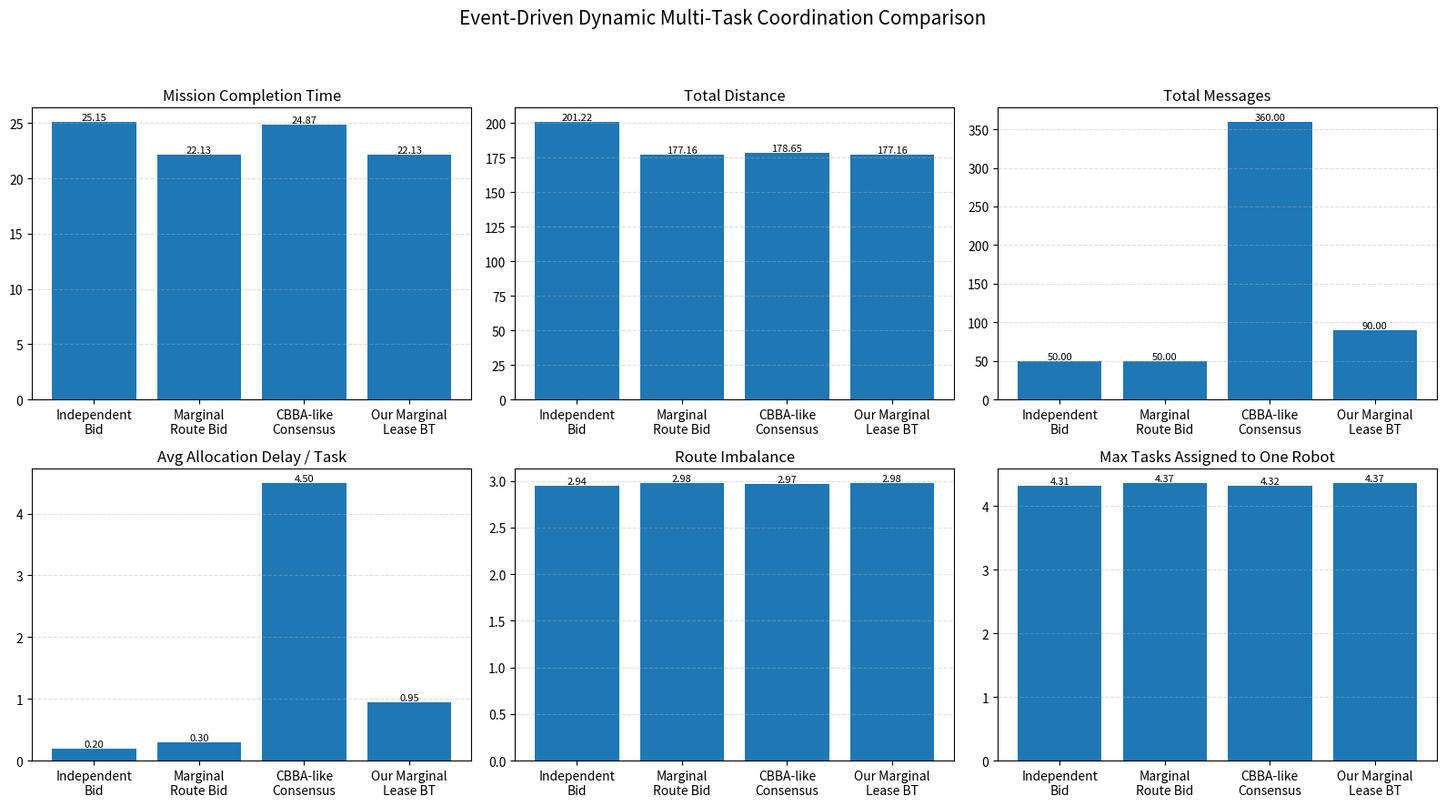

Reproduce this figure in Python.
import argparse
import csv
import math
import random
from pathlib import Path

import matplotlib.pyplot as plt


METHODS = [
    "independent_bid",
    "marginal_route_bid",
    "cbba_like_consensus",
    "ours_marginal_lease_bt",
]


METHOD_LABELS = {
    "independent_bid": "Independent\nBid",
    "marginal_route_bid": "Marginal\nRoute Bid",
    "cbba_like_consensus": "CBBA-like\nConsensus",
    "ours_marginal_lease_bt": "Our Marginal\nLease BT",
}


def euclidean(a, b):
    return math.sqrt((a[0] - b[0]) ** 2 + (a[1] - b[1]) ** 2)


def interpolate(a, b, alpha):
    alpha = max(0.0, min(1.0, alpha))
    return (
        a[0] + alpha * (b[0] - a[0]),
        a[1] + alpha * (b[1] - a[1]),
    )


def generate_pois(num_pois, rng, world_size):
    """Generate POIs on a noisy grid."""
    pois = {}
    grid_n = int(math.ceil(math.sqrt(num_pois)))
    spacing = world_size / max(1, grid_n - 1)

    idx = 1
    for i in range(grid_n):
        for j in range(grid_n):
            if idx > num_pois:
                break

            x = i * spacing + rng.uniform(-1.0, 1.0)
            y = j * spacing + rng.uniform(-1.0, 1.0)
            x = max(0.0, min(world_size, x))
            y = max(0.0, min(world_size, y))

            pois[idx] = (x, y)
            idx += 1

    return pois


def generate_robots(num_robots, rng, world_size):
    robots = {}

    for i in range(num_robots):
        rid = f"R{i + 1}"
        start = (
            rng.uniform(0.0, world_size),
            rng.uniform(0.0, world_size),
        )

        robots[rid] = {
            "start_pos": start,
            "current_pos": start,
            "last_update_time": 0.0,
            "battery": rng.uniform(0.75, 1.0),
            "health": rng.uniform(0.80, 1.0),
            "remaining_route": [],
            "completed_route": [],
            "distance": 0.0,
        }

    return robots


def generate_sudden_tasks(num_tasks, pois, rng, release_gap):
    """Generate task releases at existing POIs."""
    poi_ids = list(pois.keys())
    rng.shuffle(poi_ids)

    tasks = []
    for k in range(num_tasks):
        tasks.append({
            "task_id": f"T{k + 1}",
            "poi_id": poi_ids[k % len(poi_ids)],
            "release_time": (k + 1) * release_gap,
            "status": "unreleased",
            "owner": None,
            "assigned_time": None,
            "done_time": None,
        })

    return tasks


def robot_state_penalty(robot):
    """Small penalty for weaker robot state."""
    return 5.0 * (1.0 - robot["battery"]) + 5.0 * (1.0 - robot["health"])


def route_distance_from(start_pos, route, pois):
    if not route:
        return 0.0

    total = 0.0
    current = start_pos

    for poi_id in route:
        nxt = pois[poi_id]
        total += euclidean(current, nxt)
        current = nxt

    return total


def mark_task_done_at_poi(tasks_by_poi, poi_id, robot_id, done_time):
    for task in tasks_by_poi.get(poi_id, []):
        if task["owner"] == robot_id and task["done_time"] is None:
            task["done_time"] = done_time
            task["status"] = "done"
            return


def update_robot_to_time(robot_id, robot, t, pois, speed, tasks_by_poi):
    """
    Move robot along its remaining route until time t.
    Handles zero-distance waypoints safely.
    """
    current_pos = robot["current_pos"]

    # Clear zero-distance targets first, even when t == last_update_time.
    while robot["remaining_route"]:
        next_poi = robot["remaining_route"][0]
        next_pos = pois[next_poi]
        if euclidean(current_pos, next_pos) >= 1e-9:
            break

        robot["remaining_route"].pop(0)
        robot["completed_route"].append(next_poi)
        mark_task_done_at_poi(tasks_by_poi, next_poi, robot_id, robot["last_update_time"])

    if t <= robot["last_update_time"]:
        robot["current_pos"] = current_pos
        return

    available_motion_time = t - robot["last_update_time"]

    while available_motion_time > 1e-9 and robot["remaining_route"]:
        next_poi = robot["remaining_route"][0]
        next_pos = pois[next_poi]
        dist_to_next = euclidean(current_pos, next_pos)

        if dist_to_next < 1e-9:
            robot["remaining_route"].pop(0)
            robot["completed_route"].append(next_poi)
            mark_task_done_at_poi(tasks_by_poi, next_poi, robot_id, robot["last_update_time"])
            continue

        time_to_next = dist_to_next / speed

        if time_to_next <= available_motion_time:
            robot["distance"] += dist_to_next
            current_pos = next_pos
            available_motion_time -= time_to_next
            robot["last_update_time"] += time_to_next

            robot["remaining_route"].pop(0)
            robot["completed_route"].append(next_poi)
            mark_task_done_at_poi(tasks_by_poi, next_poi, robot_id, robot["last_update_time"])

        else:
            travel_dist = speed * available_motion_time
            alpha = travel_dist / dist_to_next
            current_pos = interpolate(current_pos, next_pos, alpha)
            robot["distance"] += travel_dist
            robot["last_update_time"] = t
            available_motion_time = 0.0

    robot["current_pos"] = current_pos
    robot["last_update_time"] = max(robot["last_update_time"], t)


def update_all_robots_to_time(robots, t, pois, speed, tasks):
    tasks_by_poi = {}
    for task in tasks:
        tasks_by_poi.setdefault(task["poi_id"], []).append(task)

    for robot_id, robot in robots.items():
        update_robot_to_time(robot_id, robot, t, pois, speed, tasks_by_poi)


def best_insert_route(current_pos, remaining_route, new_poi_id, pois):
    """Find cheapest insertion of new_poi_id into current remaining route."""
    current_cost = route_distance_from(current_pos, remaining_route, pois)

    best_extra = None
    best_route = None

    for insert_idx in range(len(remaining_route) + 1):
        candidate_route = (
            remaining_route[:insert_idx]
            + [new_poi_id]
            + remaining_route[insert_idx:]
        )
        candidate_cost = route_distance_from(current_pos, candidate_route, pois)
        extra = candidate_cost - current_cost

        if best_extra is None or extra < best_extra:
            best_extra = extra
            best_route = candidate_route

    return best_extra, best_route


def independent_bid(robot, task_poi_id, pois):
    """
    Independent bid: cost from current position directly to the new task.
    It does not reason about inserting into existing route.
    """
    return euclidean(robot["current_pos"], pois[task_poi_id]) + robot_state_penalty(robot)


def marginal_route_bid(robot, task_poi_id, pois):
    """
    Marginal route bid: extra route cost caused by inserting this task into
    the robot's current committed remaining route.
    """
    extra_cost, _route = best_insert_route(
        robot["current_pos"],
        robot["remaining_route"],
        task_poi_id,
        pois,
    )
    return extra_cost + robot_state_penalty(robot)


def compute_bid_for_method(method, robot, task_poi_id, pois):
    if method == "independent_bid":
        return independent_bid(robot, task_poi_id, pois)

    if method in [
        "marginal_route_bid",
        "cbba_like_consensus",
        "ours_marginal_lease_bt",
    ]:
        return marginal_route_bid(robot, task_poi_id, pois)

    raise ValueError(f"Unknown method: {method}")


def assign_task(method, task, robots, pois, current_time, args):
    bids = {}

    for rid, robot in robots.items():
        bids[rid] = compute_bid_for_method(
            method=method,
            robot=robot,
            task_poi_id=task["poi_id"],
            pois=pois,
        )

    winner = min(bids, key=bids.get)
    winner_robot = robots[winner]

    # Method-specific communication and allocation delay model.
    if method == "independent_bid":
        allocation_delay = args.independent_alloc_delay
        message_count = len(robots) + 1

    elif method == "marginal_route_bid":
        allocation_delay = args.marginal_alloc_delay
        message_count = len(robots) + 1

    elif method == "cbba_like_consensus":
        # Multi-round all-to-all style bid/state exchange.
        allocation_delay = args.cbba_rounds * args.cbba_round_delay
        message_count = len(robots) * (len(robots) - 1) * args.cbba_rounds

    elif method == "ours_marginal_lease_bt":
        sorted_bids = sorted(bids.values())
        if len(sorted_bids) >= 2:
            bid_margin = sorted_bids[1] - sorted_bids[0]
        else:
            bid_margin = 0.0

        risk_wait = args.ours_min_wait + args.ours_margin_scale / (1.0 + bid_margin)
        risk_wait = min(args.ours_max_wait, risk_wait)
        allocation_delay = args.ours_base_alloc_delay + risk_wait

        heartbeat_msgs = max(1, int(args.ours_heartbeat_window / args.ours_heartbeat_period))
        message_count = len(robots) + 1 + heartbeat_msgs

    else:
        raise ValueError(f"Unknown method: {method}")

    # Route update.
    if method == "independent_bid":
        winner_robot["remaining_route"].append(task["poi_id"])
    else:
        _extra, new_route = best_insert_route(
            winner_robot["current_pos"],
            winner_robot["remaining_route"],
            task["poi_id"],
            pois,
        )
        winner_robot["remaining_route"] = new_route

    task["status"] = "assigned"
    task["owner"] = winner
    task["assigned_time"] = current_time + allocation_delay

    return winner, bids, message_count, allocation_delay


def finish_all_routes(robots, tasks, pois, speed):
    while True:
        unfinished = any(robot["remaining_route"] for robot in robots.values())
        if not unfinished:
            break

        next_arrival_time = None
        for robot in robots.values():
            if not robot["remaining_route"]:
                continue

            next_poi = robot["remaining_route"][0]
            dist_to_next = euclidean(robot["current_pos"], pois[next_poi])
            arrival = robot["last_update_time"] + dist_to_next / speed

            if next_arrival_time is None or arrival < next_arrival_time:
                next_arrival_time = arrival

        if next_arrival_time is None:
            break

        update_all_robots_to_time(robots, next_arrival_time, pois, speed, tasks)

    return max([r["last_update_time"] for r in robots.values()], default=0.0)


def run_trial(method, seed, args):
    rng = random.Random(seed)

    pois = generate_pois(args.num_pois, rng, args.world_size)
    robots = generate_robots(args.num_robots, rng, args.world_size)
    tasks = generate_sudden_tasks(args.num_tasks, pois, rng, args.release_gap)

    global_messages = 0
    total_allocation_delay = 0.0

    for task in tasks:
        current_time = task["release_time"]

        # Robots move until task release.
        update_all_robots_to_time(robots, current_time, pois, args.speed, tasks)
        task["status"] = "released"

        winner, bids, msg_count, allocation_delay = assign_task(
            method=method,
            task=task,
            robots=robots,
            pois=pois,
            current_time=current_time,
            args=args,
        )
        global_messages += msg_count
        total_allocation_delay += allocation_delay

        # Robots keep moving while allocation/consensus happens.
        if allocation_delay > 0.0:
            update_all_robots_to_time(
                robots,
                current_time + allocation_delay,
                pois,
                args.speed,
                tasks,
            )

    final_time = finish_all_routes(
        robots=robots,
        tasks=tasks,
        pois=pois,
        speed=args.speed,
    )

    completed_tasks = [t for t in tasks if t["status"] == "done"]
    task_success_rate = len(completed_tasks) / max(1, len(tasks))

    mission_completion_time = max(
        [t["done_time"] for t in completed_tasks],
        default=final_time,
    )

    total_distance = sum(r["distance"] for r in robots.values())

    ownership_counts = {}
    for task in tasks:
        ownership_counts[task["owner"]] = ownership_counts.get(task["owner"], 0) + 1

    max_tasks_per_robot = max(ownership_counts.values()) if ownership_counts else 0
    min_tasks_per_robot = min(ownership_counts.values()) if ownership_counts else 0
    route_imbalance = max_tasks_per_robot - min_tasks_per_robot if ownership_counts else 0

    return {
        "method": method,
        "seed": seed,
        "num_pois": args.num_pois,
        "num_robots": args.num_robots,
        "num_tasks": args.num_tasks,
        "task_success_rate": task_success_rate,
        "mission_completion_time": mission_completion_time,
        "total_distance": total_distance,
        "total_messages": global_messages,
        "avg_allocation_delay_per_task": total_allocation_delay / max(1, len(tasks)),
        "route_imbalance": route_imbalance,
        "max_tasks_per_robot": max_tasks_per_robot,
    }


def average_rows(rows):
    keys = [k for k in rows[0].keys() if k not in ["method", "seed"]]
    avg = {"method": rows[0]["method"]}

    for k in keys:
        avg[k] = sum(r[k] for r in rows) / len(rows)

    return avg


def save_csv(rows, path):
    if not rows:
        return

    with open(path, "w", newline="") as f:
        writer = csv.DictWriter(f, fieldnames=list(rows[0].keys()))
        writer.writeheader()
        writer.writerows(rows)


def make_summary_plot(avg_rows, output_dir):
    metrics = [
        ("mission_completion_time", "Mission Completion Time"),
        ("total_distance", "Total Distance"),
        ("total_messages", "Total Messages"),
        ("avg_allocation_delay_per_task", "Avg Allocation Delay / Task"),
        ("route_imbalance", "Route Imbalance"),
        ("max_tasks_per_robot", "Max Tasks Assigned to One Robot"),
    ]

    fig, axes = plt.subplots(2, 3, figsize=(16, 9))
    axes = axes.flatten()

    for ax, (metric, title) in zip(axes, metrics):
        x = [METHOD_LABELS[row["method"]] for row in avg_rows]
        y = [row[metric] for row in avg_rows]

        ax.bar(x, y)
        ax.set_title(title)
        ax.grid(True, axis="y", linestyle="--", alpha=0.4)

        for i, v in enumerate(y):
            ax.text(i, v, f"{v:.2f}", ha="center", va="bottom", fontsize=8)

    fig.suptitle(
        "Event-Driven Dynamic Multi-Task Coordination Comparison",
        fontsize=15,
    )
    plt.tight_layout(rect=[0, 0, 1, 0.94])

    out = output_dir / "dynamic_multitask_event_driven_cbba_ours_comparison.png"
    plt.savefig(out, dpi=220)
    print(f"Saved graph: {out}")


def main():
    parser = argparse.ArgumentParser()
    parser.add_argument("--num_pois", type=int, default=36)
    parser.add_argument("--num_robots", type=int, default=4)
    parser.add_argument("--num_tasks", type=int, default=10)
    parser.add_argument("--trials", type=int, default=300)
    parser.add_argument("--world_size", type=float, default=60.0)
    parser.add_argument("--release_gap", type=float, default=1.5)
    parser.add_argument("--speed", type=float, default=5.0)

    # Allocation delay models.
    parser.add_argument("--independent_alloc_delay", type=float, default=0.2)
    parser.add_argument("--marginal_alloc_delay", type=float, default=0.3)
    parser.add_argument("--cbba_rounds", type=int, default=3)
    parser.add_argument("--cbba_round_delay", type=float, default=1.5)
    parser.add_argument("--ours_base_alloc_delay", type=float, default=0.5)
    parser.add_argument("--ours_min_wait", type=float, default=0.3)
    parser.add_argument("--ours_max_wait", type=float, default=1.5)
    parser.add_argument("--ours_margin_scale", type=float, default=1.0)
    parser.add_argument("--ours_heartbeat_period", type=float, default=0.75)
    parser.add_argument("--ours_heartbeat_window", type=float, default=3.0)

    parser.add_argument(
        "--output_dir",
        type=str,
        default=str(Path.home() / "phase1a_ws/results/dynamic_multitask_event_driven"),
    )
    args = parser.parse_args()

    output_dir = Path(args.output_dir)
    output_dir.mkdir(parents=True, exist_ok=True)

    all_rows = []
    avg_rows = []

    for method in METHODS:
        method_rows = []
        for i in range(args.trials):
            row = run_trial(method, seed=18000 + i, args=args)
            method_rows.append(row)
            all_rows.append(row)
        avg_rows.append(average_rows(method_rows))

    raw_csv = output_dir / "dynamic_multitask_event_driven_cbba_ours_raw.csv"
    avg_csv = output_dir / "dynamic_multitask_event_driven_cbba_ours_averages.csv"

    save_csv(all_rows, raw_csv)
    save_csv(avg_rows, avg_csv)

    print(f"Saved raw trials: {raw_csv}")
    print(f"Saved averages: {avg_csv}")

    print("\n=== Event-Driven Dynamic Multitask Average Results ===")
    for row in avg_rows:
        print(row)

    make_summary_plot(avg_rows, output_dir)


if __name__ == "__main__":
    main()
